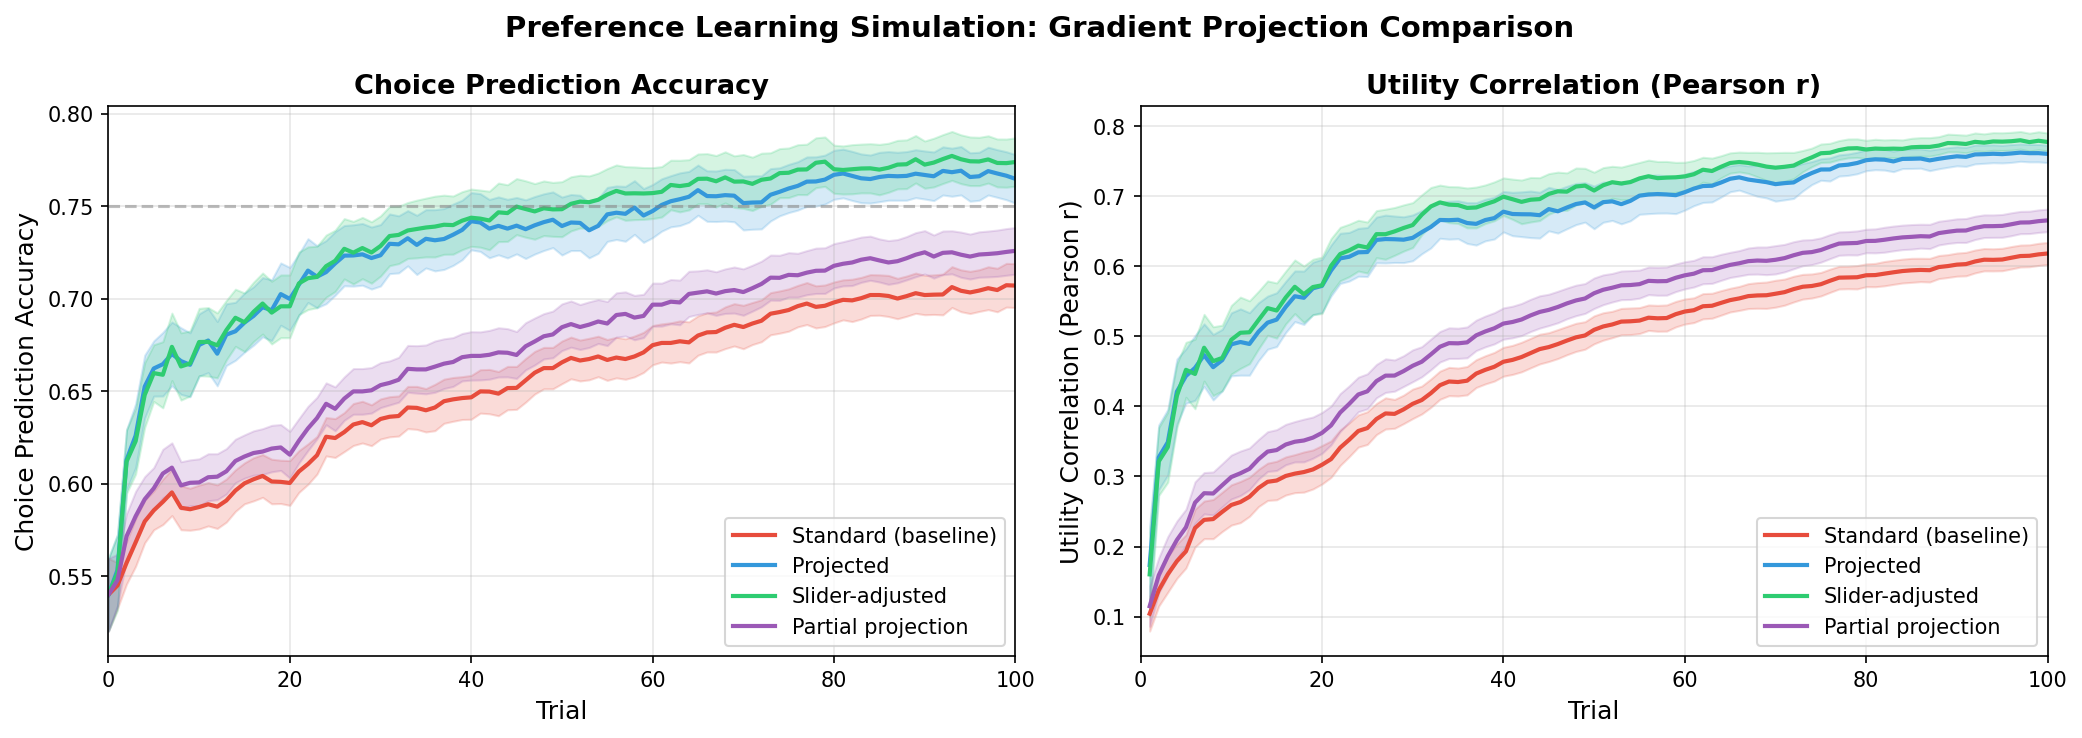

Data behind this chart, as committed beside it:
user_id, condition, trial, accuracy, log_likelihood, utility_pearson, utility_spearman, weight_recovery_pearson, weight_recovery_spearman
0, standard, 0, 0.495, -0.6931, , , , 
0, projected, 0, 0.495, -0.6931, , , , 
0, slider, 0, 0.495, -0.6931, , , , 
0, partial, 0, 0.495, -0.6931, , , , 
0, standard, 1, 0.525, -0.6931, 0.04446, 0.1125, -0.01765, 0.06186
0, projected, 1, 0.685, -0.6931, 0.4265, 0.4816, -0.01765, 0.06186
0, slider, 1, 0.695, -0.6931, 0.4579, 0.5034, 0.09835, 0.1237
0, partial, 1, 0.55, -0.6931, 0.0609, 0.1535, 0.001763, 0.06186
0, standard, 2, 0.635, -0.6929, 0.1188, 0.3208, 0.04485, 0.1237
0, projected, 2, 0.735, -0.6931, 0.4907, 0.5745, 0.04486, 0.1237
0, slider, 2, 0.755, -0.6931, 0.5512, 0.6149, 0.2889, 0.3093
0, partial, 2, 0.63, -0.693, 0.1365, 0.3544, 0.08737, 0.1856
0, standard, 3, 0.635, -0.6927, 0.246, 0.4114, 0.2171, 0.2474
0, projected, 3, 0.755, -0.693, 0.6204, 0.6848, 0.2173, 0.2474
0, slider, 3, 0.785, -0.6931, 0.7415, 0.7685, 0.7532, 0.433
0, partial, 3, 0.65, -0.6929, 0.2734, 0.4523, 0.3521, 0.3712
0, standard, 4, 0.6, -0.6928, 0.1184, 0.2143, 0.05472, 0.1237
0, projected, 4, 0.685, -0.6931, 0.332, 0.4441, 0.05518, 0.1237
0, slider, 4, 0.695, -0.6931, 0.4179, 0.4765, 0.4321, 0.3712
0, partial, 4, 0.605, -0.693, 0.1305, 0.2325, 0.1246, 0.1856
0, standard, 5, 0.555, -0.6928, 0.1004, 0.0459, 0.06537, 0.06186
0, projected, 5, 0.63, -0.6931, 0.2124, 0.3144, 0.06579, 0.06186
0, slider, 5, 0.65, -0.6931, 0.3183, 0.3641, 0.461, 0.3712
0, partial, 5, 0.555, -0.693, 0.1079, 0.05775, 0.1398, 0.2474
0, standard, 6, 0.495, -0.693, -0.03642, -0.1143, -0.08394, -0.1856
0, projected, 6, 0.36, -0.6932, -0.4032, -0.4312, -0.08372, -0.1856
0, slider, 6, 0.34, -0.6932, -0.4496, -0.478, -0.296, -0.3093
0, partial, 6, 0.485, -0.6931, -0.04684, -0.1299, -0.1209, -0.1856
0, standard, 7, 0.54, -0.693, 0.02901, -0.0248, 0.03405, 0.06186
0, projected, 7, 0.37, -0.6932, -0.3219, -0.3204, 0.03439, 0.06186
0, slider, 7, 0.425, -0.6932, -0.225, -0.2189, 0.424, 0.3712
0, partial, 7, 0.545, -0.6931, 0.02378, -0.03372, 0.1058, 0.1237
0, standard, 8, 0.545, -0.693, -0.008535, -0.03198, 0.1317, 0.2474
0, projected, 8, 0.325, -0.6932, -0.4826, -0.4809, 0.1321, 0.2474
0, slider, 8, 0.36, -0.6932, -0.3889, -0.3923, 0.551, 0.433
0, partial, 8, 0.54, -0.6931, -0.01701, -0.047, 0.2156, 0.3093
0, standard, 9, 0.56, -0.6929, 0.03189, 0.002484, 0.07248, 0.1237
0, projected, 9, 0.38, -0.6932, -0.2944, -0.2395, 0.07281, 0.1237
0, slider, 9, 0.45, -0.6932, -0.166, -0.1192, 0.5779, 0.433
0, partial, 9, 0.565, -0.693, 0.0275, -0.004166, 0.1758, 0.2474
0, standard, 10, 0.53, -0.6931, -0.06844, -0.06801, -0.1007, -0.1237
0, projected, 10, 0.34, -0.6933, -0.4567, -0.4059, -0.1003, -0.1237
0, slider, 10, 0.345, -0.6932, -0.4573, -0.4061, -0.1055, -0.1237
0, partial, 10, 0.53, -0.6931, -0.08115, -0.08313, -0.1015, -0.1237
0, standard, 11, 0.525, -0.6931, -0.05656, -0.02828, -0.06728, -0.1856
0, projected, 11, 0.265, -0.6933, -0.6615, -0.6657, -0.06646, -0.1856
0, slider, 11, 0.27, -0.6932, -0.6729, -0.6746, -0.1514, -0.3093
0, partial, 11, 0.515, -0.6931, -0.07155, -0.0421, -0.08134, -0.1856
0, standard, 12, 0.53, -0.6929, 0.05173, 0.07105, 0.279, 0.2474
0, projected, 12, 0.295, -0.6932, -0.5337, -0.5511, 0.279, 0.2474
0, slider, 12, 0.345, -0.6932, -0.2759, -0.3311, 0.8014, 0.433
0, partial, 12, 0.53, -0.693, 0.04797, 0.06699, 0.422, 0.433
0, standard, 13, 0.53, -0.693, 0.03681, 0.04412, 0.1913, 0.1856
0, projected, 13, 0.33, -0.6932, -0.4392, -0.4121, 0.1915, 0.1856
0, slider, 13, 0.405, -0.6932, -0.2082, -0.2199, 0.6972, 0.433
0, partial, 13, 0.53, -0.6931, 0.03348, 0.03827, 0.3087, 0.3093
0, standard, 14, 0.51, -0.6928, 0.08934, 0.08661, 0.3229, 0.3093
0, projected, 14, 0.455, -0.6931, 0.0378, 0.07926, 0.3235, 0.3093
0, slider, 14, 0.56, -0.6931, 0.3676, 0.2942, 0.8737, 0.433
0, partial, 14, 0.515, -0.693, 0.09518, 0.08874, 0.5041, 0.433
... 20,140 more rows
